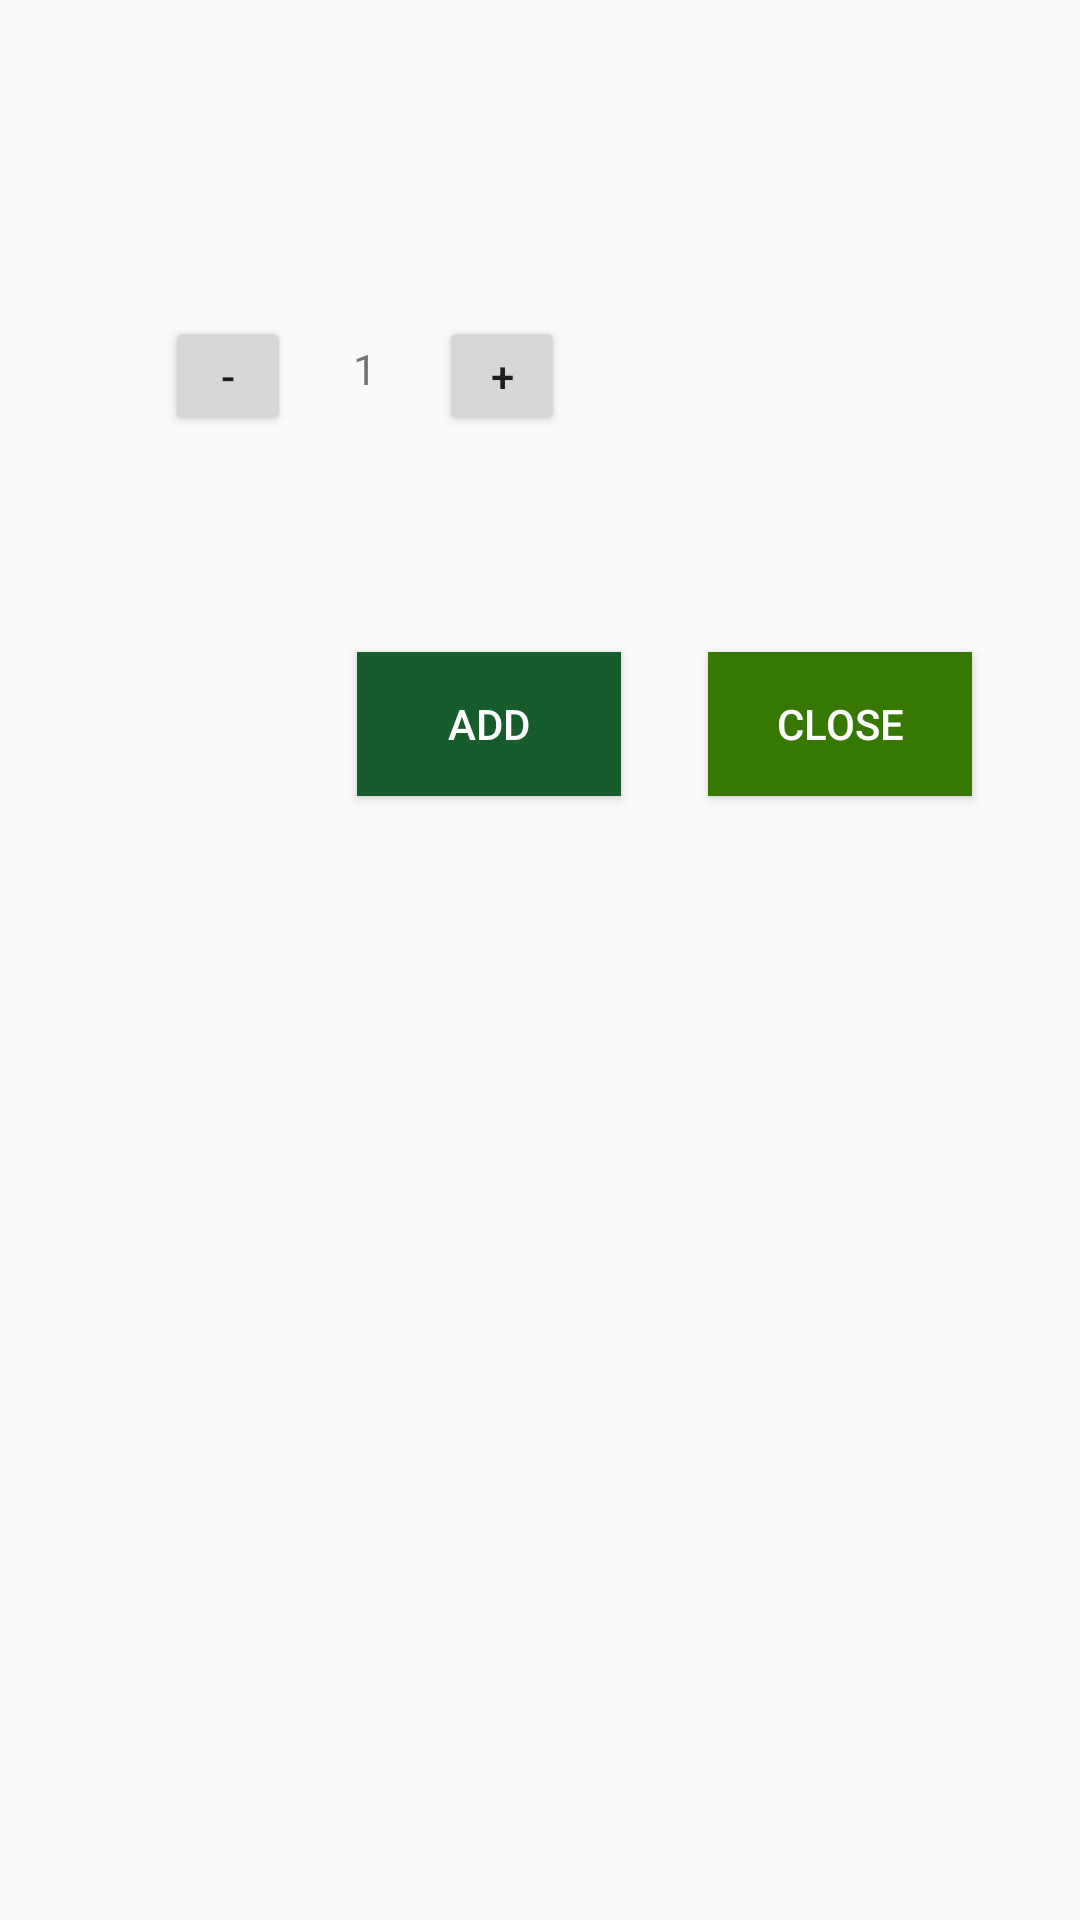

Layout XML and referenced resources for this Android screen:
<!-- AndroidManifest.xml: application theme Theme.Barcodeshoppingapp -->
<!-- res/layout/dialog_scan_result_normal.xml -->
<?xml version="1.0" encoding="utf-8"?>
<androidx.constraintlayout.widget.ConstraintLayout xmlns:android="http://schemas.android.com/apk/res/android"
    xmlns:app="http://schemas.android.com/apk/res-auto"
    xmlns:tools="http://schemas.android.com/tools"
    android:id="@+id/linearLayout3"
    android:layout_width="match_parent"
    android:layout_height="match_parent">


    

    <TextView
        android:id="@+id/result"
        android:layout_width="0dp"
        android:layout_height="wrap_content"
        android:layout_marginStart="16dp"
        android:layout_marginTop="16dp"
        android:layout_marginEnd="16dp"
        android:layout_marginBottom="16dp"
        android:ellipsize="end"
        android:fontFamily="sans-serif"
        android:maxLines="5"
        android:textColor="#ff333333"
        android:textSize="15sp"
        app:layout_constraintBottom_toBottomOf="parent"
        app:layout_constraintEnd_toEndOf="parent"
        app:layout_constraintHorizontal_bias="0.0"
        app:layout_constraintStart_toStartOf="parent"
        app:layout_constraintTop_toTopOf="parent"
        app:layout_constraintVertical_bias="0.027"
        tools:text="Scan result" />

    <TextView
        android:id="@+id/format"
        android:layout_width="0dp"
        android:layout_height="wrap_content"
        android:layout_marginStart="16dp"
        android:layout_marginTop="16dp"
        android:layout_marginEnd="16dp"
        android:layout_marginBottom="16dp"
        android:ellipsize="end"
        android:fontFamily="sans-serif"
        android:maxLines="2"
        android:textColor="#ff777777"
        android:textSize="15sp"
        app:layout_constraintBottom_toBottomOf="parent"
        app:layout_constraintEnd_toEndOf="parent"
        app:layout_constraintHorizontal_bias="0.0"
        app:layout_constraintStart_toStartOf="parent"
        app:layout_constraintTop_toBottomOf="@+id/result"
        app:layout_constraintVertical_bias="0.001"
        tools:text="Code format" />

    <Button
        android:id="@+id/close"
        android:layout_width="wrap_content"
        android:layout_height="wrap_content"
        android:layout_marginStart="16dp"
        android:layout_marginTop="128dp"
        android:layout_marginEnd="16dp"
        android:layout_marginBottom="24dp"
        android:background="@color/buttonColor"
        android:text="@string/close"
        android:textColor="@android:color/white"
        app:layout_constraintBottom_toBottomOf="parent"
        app:layout_constraintEnd_toEndOf="parent"
        app:layout_constraintHorizontal_bias="0.917"
        app:layout_constraintStart_toStartOf="parent"
        app:layout_constraintTop_toBottomOf="@+id/format"
        app:layout_constraintVertical_bias="0.0"
        tools:ignore="ButtonStyle" />

    <Button
        android:id="@+id/button6"
        android:layout_width="42dp"
        android:layout_height="40dp"
        android:layout_marginStart="16dp"
        android:layout_marginTop="16dp"
        android:layout_marginEnd="16dp"
        android:layout_marginBottom="16dp"
        android:text="-"
        app:layout_constraintBottom_toTopOf="@+id/close"
        app:layout_constraintEnd_toEndOf="parent"
        app:layout_constraintHorizontal_bias="0.136"
        app:layout_constraintStart_toStartOf="parent"
        app:layout_constraintTop_toBottomOf="@+id/format"
        app:layout_constraintVertical_bias="0.0" />

    <Button
        android:id="@+id/button7"
        android:layout_width="42dp"
        android:layout_height="40dp"
        android:layout_marginStart="16dp"
        android:layout_marginTop="16dp"
        android:layout_marginEnd="16dp"
        android:layout_marginBottom="16dp"
        android:text="+"
        app:layout_constraintBottom_toTopOf="@+id/close"
        app:layout_constraintEnd_toEndOf="parent"
        app:layout_constraintHorizontal_bias="0.456"
        app:layout_constraintStart_toStartOf="parent"
        app:layout_constraintTop_toBottomOf="@+id/format"
        app:layout_constraintVertical_bias="0.0" />

    <TextView
        android:id="@+id/textView12"
        android:layout_width="0dp"
        android:layout_height="wrap_content"
        android:layout_marginTop="24dp"
        android:layout_marginBottom="16dp"
        android:text="1"
        android:textAlignment="center"
        app:layout_constraintBottom_toTopOf="@+id/close"
        app:layout_constraintEnd_toStartOf="@+id/button7"
        app:layout_constraintHorizontal_bias="0.47"
        app:layout_constraintStart_toEndOf="@+id/button6"
        app:layout_constraintTop_toBottomOf="@+id/format"
        app:layout_constraintVertical_bias="0.0" />

    <Button
        android:id="@+id/button8"
        android:layout_width="wrap_content"
        android:layout_height="wrap_content"
        android:layout_marginStart="16dp"
        android:layout_marginTop="128dp"
        android:layout_marginEnd="16dp"
        android:layout_marginBottom="16dp"
        android:background="@color/success"
        android:text="add"
        android:textColor="@android:color/white"
        app:layout_constraintBottom_toBottomOf="parent"
        app:layout_constraintEnd_toStartOf="@+id/close"
        app:layout_constraintHorizontal_bias="0.889"
        app:layout_constraintStart_toStartOf="parent"
        app:layout_constraintTop_toBottomOf="@+id/format"
        app:layout_constraintVertical_bias="0.0" />

</androidx.constraintlayout.widget.ConstraintLayout>
<!-- resources referenced by this layout -->
<resources>
  <color name="buttonColor">#367802</color>
  <color name="success">#165D2B</color>
  <string name="close">Close</string>
  <style name="Theme.Barcodeshoppingapp" parent="Theme.AppCompat.Light.DarkActionBar">
          
          <item name="colorPrimary">@color/colorPrimary</item>
          <item name="colorPrimaryDark">@color/colorPrimaryDark</item>
          <item name="colorAccent">@color/colorAccent</item>
  
      </style>
  <color name="colorPrimary">#48A003</color>
  <color name="colorPrimaryDark">#5E3902</color>
  <color name="colorAccent">#58B60F</color>
</resources>
